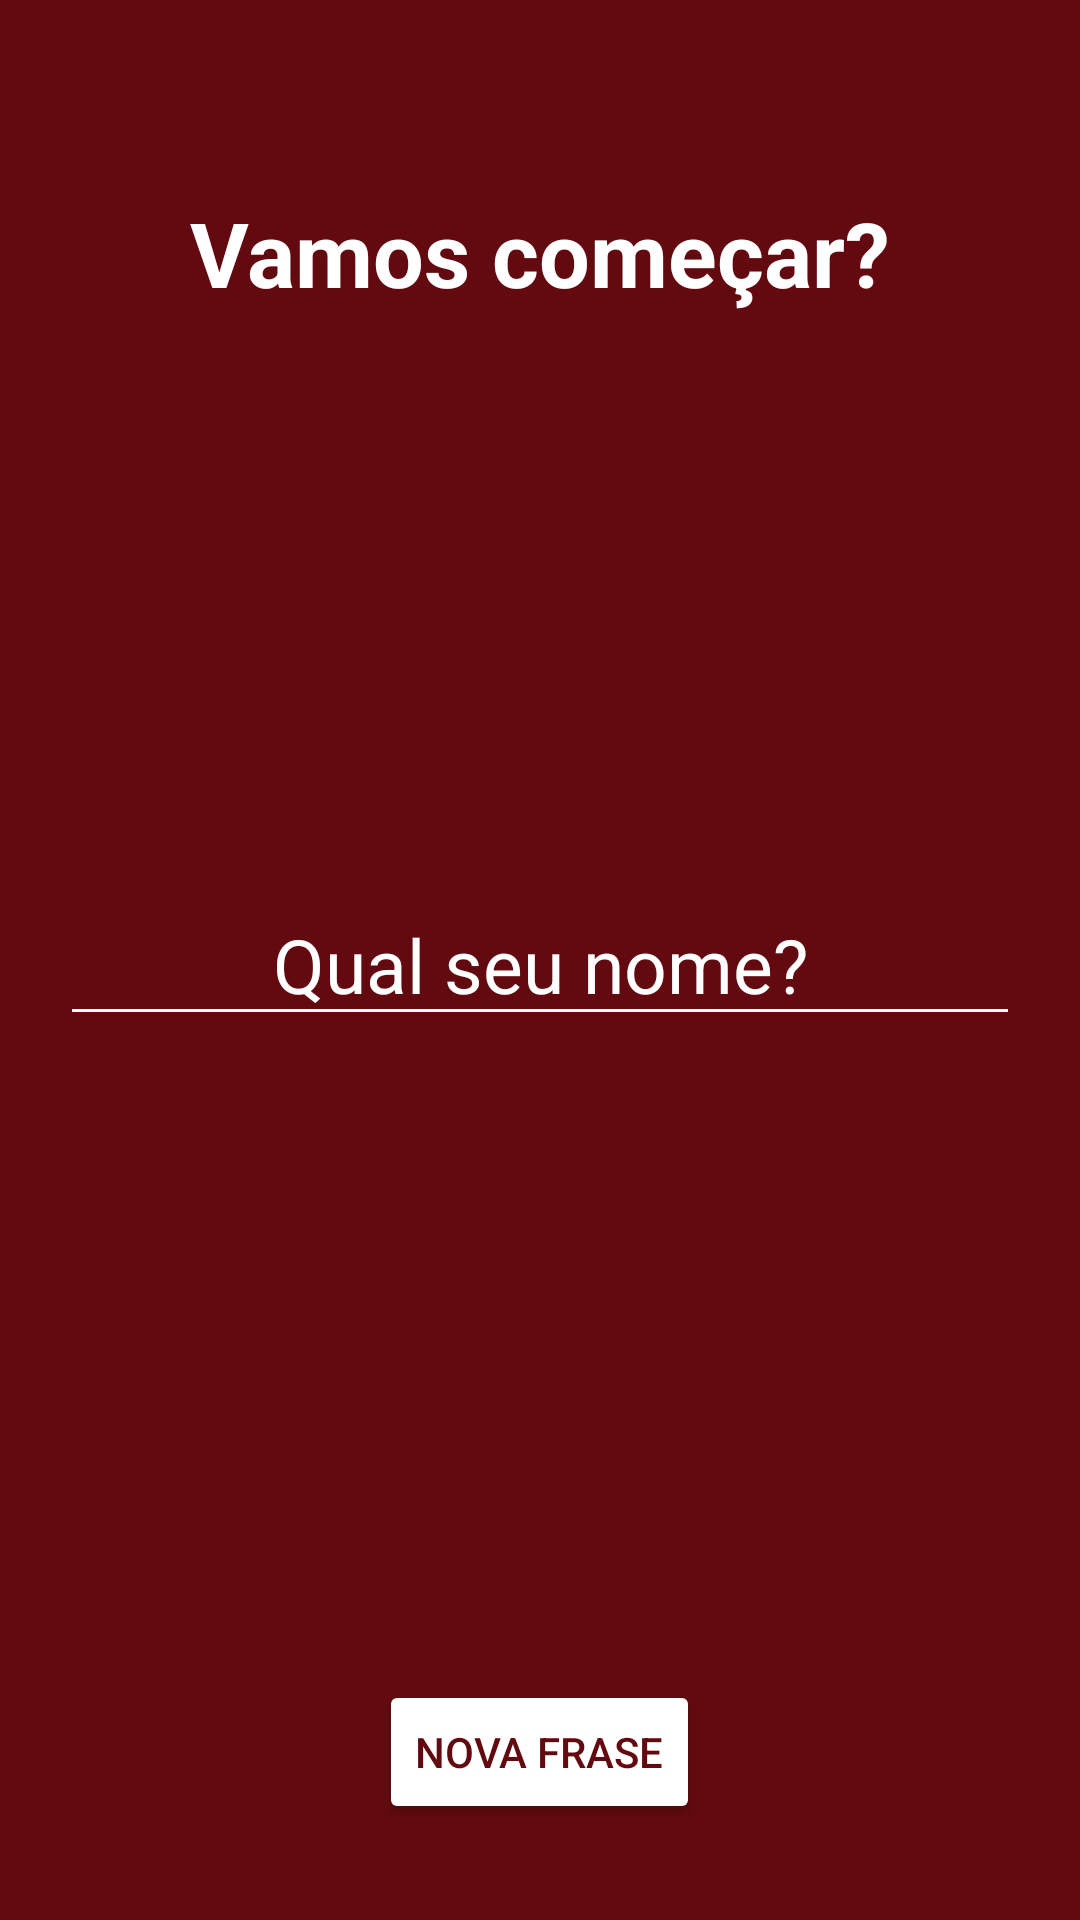

Here is an Android app screen rendered from its layout file. Give the layout XML and the strings, colors and styles it references.
<!-- AndroidManifest.xml: application theme Theme.AppMotivacion -->
<!-- res/layout/activity_user.xml -->
<?xml version="1.0" encoding="utf-8"?>
<RelativeLayout xmlns:android="http://schemas.android.com/apk/res/android"
    xmlns:app="http://schemas.android.com/apk/res-auto"
    xmlns:tools="http://schemas.android.com/tools"
    android:id="@+id/main"
    android:layout_width="match_parent"
    android:layout_height="match_parent"
    tools:context=".UserActivity"
    android:background="#620A0F">

    <TextView
        android:id="@+id/text_view_name"
        android:layout_width="wrap_content"
        android:layout_height="wrap_content"
        android:layout_gravity="center_horizontal"
        android:layout_marginTop="64dp"
        android:text="Vamos começar?"
        android:textSize="30dp"
        android:textStyle="bold"
        android:layout_centerHorizontal="true"
        android:textColor="#FFFFFF"/>

    <EditText
        android:layout_width="match_parent"
        android:layout_height="wrap_content"
        android:layout_margin="20dp"
        android:hint="Qual seu nome?"
        android:textColorHint="@color/white"
        android:backgroundTint="@color/white"
        android:layout_centerInParent="true"
        android:gravity="center"
        android:textSize="25dp"
        android:textColor="#FFFFFF"/>

    <Button
        android:layout_width="wrap_content"
        android:layout_height="wrap_content"
        android:text="Nova frase"
        android:textColor="#620A0F"
        android:layout_alignParentBottom="true"
        android:layout_centerHorizontal="true"
        android:layout_marginBottom="32dp"
        android:backgroundTint="#FFFFFF"
        app:cornerRadius="1dp"/>


</RelativeLayout>
<!-- resources referenced by this layout -->
<resources>
  <style name="Theme.AppMotivacion" parent="Base.Theme.AppMotivacion" />
  <style name="Base.Theme.AppMotivacion" parent="Theme.Material3.DayNight.NoActionBar">
          
          
      </style>
  <!-- not gathered from this repository: default colours our renderer supplied (Android Studio template values) -->
  <color name="white">#FFFFFFFF</color>
</resources>
